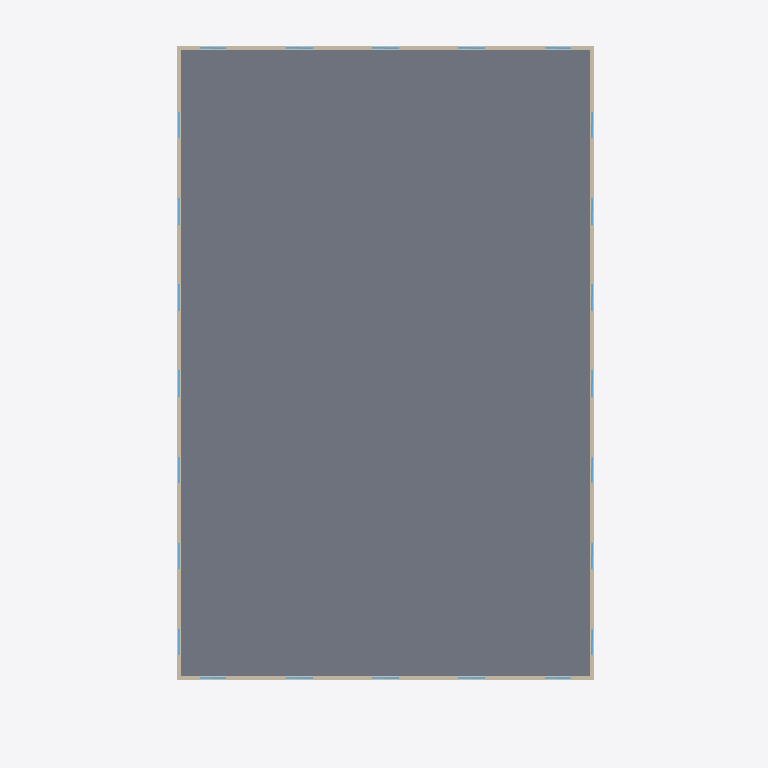
Plan cut of the same IFC building model at storey 'Level 3' (level 4.76 m, cut at 6.16 m), seen from above with north up, elements coloured by IFC class: 24 windows (light blue), 4 walls (beige), 1 slab (grey). Cut surfaces are drawn darker.
Extent 15.7 m × 24.8 m × 15.3 m (x, y, z). Storeys (5): Level 1 at -2.44 m; Level 2 at 1.56 m; Level 3 at 4.76 m; Level 4 at 8.76 m; Level 5 at 12.76 m. Elements (147): 112 IfcWindow, 29 IfcWallStandardCase, 5 IfcSlab, 1 IfcRailing.

HEADER;
FILE_DESCRIPTION(('ViewDefinition [CoordinationView_V2.0]'),'2;1');
FILE_NAME('Project Number','2017-03-16T12:03:44',(''),(''),'The EXPRESS Data Manager Version 5.02.0100.07 : 28 Aug 2013','20160225_1515(x64) - Exporter 17.0.416.0 - Alternate UI 17.12.14.0','');
FILE_SCHEMA(('IFC2X3'));
ENDSEC;
DATA;
#106=IFCPROJECT('1DCkQSU1r8hADXwwtbOPb_',#41,'Project Number',$,$,'Project Name','Project Status',(#95,#103),#90);
#38089=IFCSITE('1DCkQSU1r8hADXwwtbOPby',#41,'Default',$,'',#38088,$,$,.ELEMENT.,$,$,$,$,$);
#116=IFCBUILDING('1DCkQSU1r8hADXwwtbOPb$',#41,'',$,$,#32,$,'',.ELEMENT.,$,$,$);
#127=IFCBUILDINGSTOREY('1DCkQSU1r8hADXwwqQdcQG',#41,'Level 1',$,$,#125,$,'Level 1',.ELEMENT.,-2438.4);
#133=IFCBUILDINGSTOREY('1DCkQSU1r8hADXwwqQda1K',#41,'Level 2',$,$,#132,$,'Level 2',.ELEMENT.,1561.59999999992);
#139=IFCBUILDINGSTOREY('1DCkQSU1r8hADXwwqQdAau',#41,'Level 3',$,$,#138,$,'Level 3',.ELEMENT.,4761.6);
#145=IFCBUILDINGSTOREY('1DCkQSU1r8hADXwwqQdAbK',#41,'Level 4',$,$,#144,$,'Level 4',.ELEMENT.,8761.6);
#151=IFCBUILDINGSTOREY('1DCkQSU1r8hADXwwqQdGiO',#41,'Level 5',$,$,#150,$,'Level 5',.ELEMENT.,12761.6);
#2271=IFCSLAB('0GBZykBwf8NQ_VjKTN8QZk',#41,'Floor:4":194861',$,'Floor:4"',#2255,#2269,'194861',.FLOOR.);
#2329=IFCWALLSTANDARDCASE('0GBZykBwf8NQ_VjKTN8QX7',#41,'Basic Wall:Generic - 5":194948',$,'Basic Wall:Generic - 5":252',#2288,#2327,'194948');
#2445=IFCWALLSTANDARDCASE('0GBZykBwf8NQ_VjKTN8QX5',#41,'Basic Wall:Generic - 5":194950',$,'Basic Wall:Generic - 5":252',#2406,#2443,'194950');
#2389=IFCWALLSTANDARDCASE('0GBZykBwf8NQ_VjKTN8QX6',#41,'Basic Wall:Generic - 5":194949',$,'Basic Wall:Generic - 5":252',#2346,#2387,'194949');
#2499=IFCWALLSTANDARDCASE('0GBZykBwf8NQ_VjKTN8Qjk',#41,'Basic Wall:Generic - 5":195245',$,'Basic Wall:Generic - 5":252',#2462,#2497,'195245');
#4423=IFCWINDOW('1vOcUHqErDkgbf2ZlsY8$l',#41,'ALUMINIUMbig:ALUMINIUMbig:233551',$,'ALUMINIUMbig',#40516,#4417,'233551',2100.0,914.4);
#4402=IFCWINDOW('1vOcUHqErDkgbf2ZlsY8$j',#41,'ALUMINIUMbig:ALUMINIUMbig:233549',$,'ALUMINIUMbig',#40490,#4396,'233549',2100.0,914.4);
#4444=IFCWINDOW('1vOcUHqErDkgbf2ZlsY8$n',#41,'ALUMINIUMbig:ALUMINIUMbig:233553',$,'ALUMINIUMbig',#40542,#4438,'233553',2100.0,914.4);
#4549=IFCWINDOW('1vOcUHqErDkgbf2ZlsY8yh',#41,'ALUMINIUMbig:ALUMINIUMbig:233611',$,'ALUMINIUMbig',#40174,#4543,'233611',2100.0,914.4);
#4570=IFCWINDOW('1vOcUHqErDkgbf2ZlsY8yj',#41,'ALUMINIUMbig:ALUMINIUMbig:233613',$,'ALUMINIUMbig',#40200,#4564,'233613',2100.0,914.4);
#4591=IFCWINDOW('1vOcUHqErDkgbf2ZlsY8yl',#41,'ALUMINIUMbig:ALUMINIUMbig:233615',$,'ALUMINIUMbig',#40226,#4585,'233615',2100.0,914.4);
#4717=IFCWINDOW('3F3E_QZUr6MOIW9$WDq$Pe',#41,'ALUMINIUMbig:ALUMINIUMbig:233903',$,'ALUMINIUMbig',#40436,#4711,'233903',2100.0,914.4);
#4696=IFCWINDOW('3F3E_QZUr6MOIW9$WDq$PB',#41,'ALUMINIUMbig:ALUMINIUMbig:233868',$,'ALUMINIUMbig',#40358,#4690,'233868',2100.0,914.4);
#4738=IFCWINDOW('3F3E_QZUr6MOIW9$WDq$Pv',#41,'ALUMINIUMbig:ALUMINIUMbig:233918',$,'ALUMINIUMbig',#40410,#4732,'233918',2100.0,914.4);
#4801=IFCWINDOW('3F3E_QZUr6MOIW9$WDq$On',#41,'ALUMINIUMbig:ALUMINIUMbig:233974',$,'ALUMINIUMbig',#40674,#4795,'233974',2100.0,914.4);
#4822=IFCWINDOW('3F3E_QZUr6MOIW9$WDq$O$',#41,'ALUMINIUMbig:ALUMINIUMbig:233976',$,'ALUMINIUMbig',#40700,#4816,'233976',2100.0,914.4);
#4843=IFCWINDOW('3F3E_QZUr6MOIW9$WDq$Oz',#41,'ALUMINIUMbig:ALUMINIUMbig:233978',$,'ALUMINIUMbig',#40726,#4837,'233978',2100.0,914.4);
#4381=IFCWINDOW('1vOcUHqErDkgbf2ZlsY8$h',#41,'ALUMINIUMbig:ALUMINIUMbig:233547',$,'ALUMINIUMbig',#40464,#4375,'233547',2100.0,914.4);
#4465=IFCWINDOW('1vOcUHqErDkgbf2ZlsY8$p',#41,'ALUMINIUMbig:ALUMINIUMbig:233555',$,'ALUMINIUMbig',#40568,#4459,'233555',2100.0,914.4);
#4486=IFCWINDOW('1vOcUHqErDkgbf2ZlsY8$r',#41,'ALUMINIUMbig:ALUMINIUMbig:233557',$,'ALUMINIUMbig',#40594,#4480,'233557',2100.0,914.4);
#4528=IFCWINDOW('1vOcUHqErDkgbf2ZlsY8yf',#41,'ALUMINIUMbig:ALUMINIUMbig:233609',$,'ALUMINIUMbig',#40148,#4522,'233609',2100.0,914.4);
#4507=IFCWINDOW('1vOcUHqErDkgbf2ZlsY8$t',#41,'ALUMINIUMbig:ALUMINIUMbig:233559',$,'ALUMINIUMbig',#40620,#4501,'233559',2100.0,914.4);
#4612=IFCWINDOW('1vOcUHqErDkgbf2ZlsY8yn',#41,'ALUMINIUMbig:ALUMINIUMbig:233617',$,'ALUMINIUMbig',#40252,#4606,'233617',2100.0,914.4);
#4633=IFCWINDOW('1vOcUHqErDkgbf2ZlsY8yp',#41,'ALUMINIUMbig:ALUMINIUMbig:233619',$,'ALUMINIUMbig',#40278,#4627,'233619',2100.0,914.4);
#4654=IFCWINDOW('1vOcUHqErDkgbf2ZlsY8yr',#41,'ALUMINIUMbig:ALUMINIUMbig:233621',$,'ALUMINIUMbig',#40304,#4648,'233621',2100.0,914.4);
#4675=IFCWINDOW('3F3E_QZUr6MOIW9$WDq$TV',#41,'ALUMINIUMbig:ALUMINIUMbig:233624',$,'ALUMINIUMbig',#40332,#4669,'233624',2100.0,914.4);
#4759=IFCWINDOW('3F3E_QZUr6MOIW9$WDq$OA',#41,'ALUMINIUMbig:ALUMINIUMbig:233933',$,'ALUMINIUMbig',#40384,#4753,'233933',2100.0,914.4);
#4780=IFCWINDOW('3F3E_QZUr6MOIW9$WDq$Op',#41,'ALUMINIUMbig:ALUMINIUMbig:233972',$,'ALUMINIUMbig',#40648,#4774,'233972',2100.0,914.4);
#4864=IFCWINDOW('3F3E_QZUr6MOIW9$WDq$Ox',#41,'ALUMINIUMbig:ALUMINIUMbig:233980',$,'ALUMINIUMbig',#40752,#4858,'233980',2100.0,914.4);
ENDSEC;